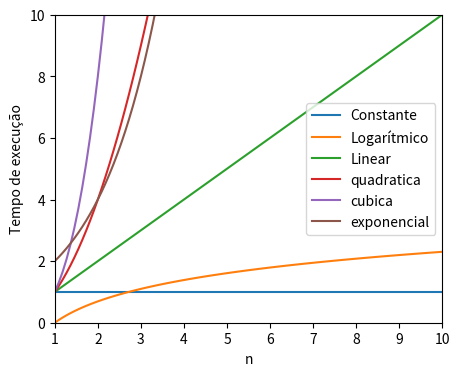

The script that saved this image:
# ATENÇÃO: Instalar matplot como package

import numpy as np  # Para se trabalhar com computação numérica.
import matplotlib.pyplot as plt  # Para geração de gráficos

n = np.linspace(
    1, 10, 100, 50
)  # Gera 100 números entre 1 e 10 e esses números estarão espaçados igualmente, ou seja, linearmente espaçados

print(n)

# Label contendo as funções do Big(O)
labels = ['Constante', 'Logarítmico', 'Linear', 'quadratica','cubica','exponencial']
# np.ones(n.shape) gera 100 números "1".
# shape serve para mostrar o comprimento das dimensões do array
big_o = [np.ones(n.shape), np.log(n), n, n*n, n*n*n, 2**n] 

# Definindo o gráfico
plt.figure(figsize=(5, 4))  # Define o tamanho da figura
plt.ylim(0, 10)  # Define o limite do y
plt.xlim(1, 10)  # Define o limite do y

# Gerando gráficos
for i in range(len(big_o)):
    plt.plot(n, big_o[i], label=labels[i])  #entender essa linha
plt.legend() 
plt.ylabel('Tempo de execução')
plt.xlabel('n')

# Exibindo
plt.show()
